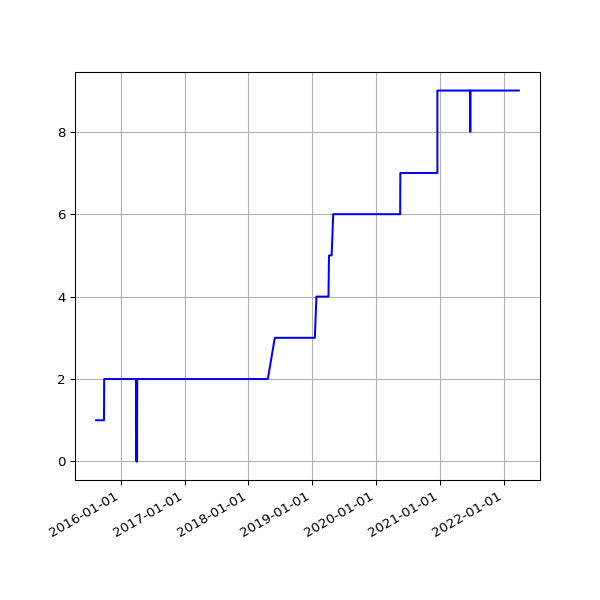

The data file committed next to this chart (first rows):
date, value
2015-08-14 02:49:46 +0100, 1
2015-08-15 02:59:06 +0100, 1
2015-08-16 00:11:23 +0100, 1
2015-08-19 03:03:53 +0100, 1
2015-08-20 03:30:49 +0100, 1
2015-08-21 02:07:30 +0100, 1
2015-08-22 02:33:32 +0100, 1
2015-08-23 03:14:15 +0100, 1
2015-08-24 02:59:24 +0100, 1
2015-08-25 02:28:16 +0100, 1
2015-08-26 02:06:34 +0100, 1
2015-08-27 03:01:23 +0100, 1
2015-08-28 02:24:32 +0100, 1
2015-08-29 03:33:40 +0100, 1
2015-08-30 03:39:21 +0100, 1
2015-08-31 03:40:35 +0100, 1
2015-09-01 03:03:30 +0100, 1
2015-09-02 03:09:47 +0100, 1
2015-09-03 03:14:42 +0100, 1
2015-09-04 02:27:54 +0100, 1
2015-09-05 02:31:04 +0100, 1
2015-09-06 02:38:54 +0100, 1
2015-09-07 03:03:10 +0100, 1
2015-09-08 03:32:53 +0100, 1
2015-09-09 03:40:33 +0100, 1
2015-09-10 03:35:34 +0100, 1
2015-09-11 02:26:33 +0100, 1
2015-09-12 03:27:11 +0100, 1
2015-09-13 03:32:59 +0100, 1
2015-09-14 03:33:06 +0100, 1
2015-09-15 03:40:49 +0100, 1
2015-09-16 03:37:32 +0100, 1
2015-09-17 03:31:34 +0100, 1
2015-09-18 03:43:15 +0100, 1
2015-09-19 03:02:32 +0100, 1
2015-09-20 02:46:41 +0100, 1
2015-09-21 02:06:09 +0100, 1
2015-09-22 02:02:36 +0100, 1
2015-09-23 02:09:06 +0100, 1
2015-09-24 02:05:22 +0100, 1
2015-09-25 02:06:24 +0100, 1
2015-09-26 02:05:07 +0100, 1
2015-09-27 02:00:58 +0100, 1
2015-09-28 02:12:28 +0100, 1
2015-09-29 02:03:53 +0100, 2
2015-09-30 02:03:36 +0100, 2
2015-10-01 02:06:05 +0100, 2
2015-10-02 02:08:30 +0100, 2
2015-10-03 02:02:56 +0100, 2
2015-10-04 02:53:02 +0100, 2
2015-10-05 02:11:32 +0100, 2
2015-10-06 02:16:33 +0100, 2
2015-10-07 02:03:02 +0100, 2
2015-10-08 02:26:47 +0100, 2
2015-10-09 02:34:03 +0100, 2
2015-10-10 02:02:25 +0100, 2
2015-10-11 02:01:49 +0100, 2
2015-10-12 02:16:25 +0100, 2
2015-10-13 04:00:16 +0100, 2
2015-10-14 02:14:16 +0100, 2
... 2,411 more rows
